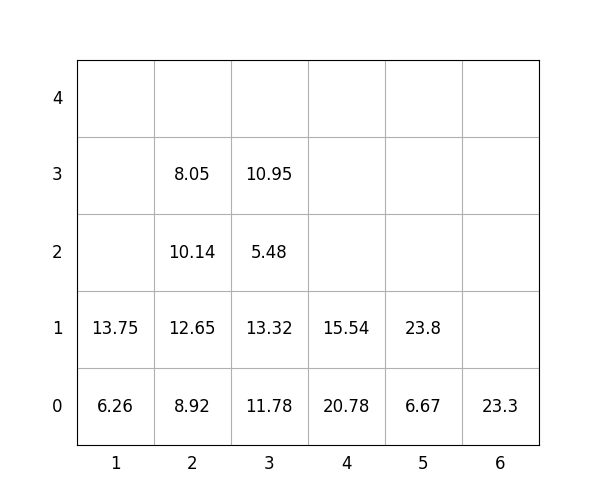

The file beside this chart, header and first rows:
idx, loc_x, loc_y, loc_z, weight, group, score, seq, reloc, size(ft)
1, 2, 0, 0, 8.92, 1, 108.9, 1, 0, 20
2, 5, 0, 0, 6.67, 3, 306.7, 2, 0, 20
3, 5, 0, 1, 23.8, 3, 323.8, 3, 0, 20
4, 4, 0, 0, 20.78, 2, 220.8, 4, 1.0, 20
5, 3, 0, 0, 11.78, 2, 211.8, 5, 0, 20
6, 4, 0, 1, 15.54, 2, 215.5, 6, 1.0, 20
7, 1, 0, 0, 6.26, 0, 6.26, 7, 0, 20
8, 2, 0, 1, 12.65, 1, 112.7, 8, 0, 20
9, 3, 0, 1, 13.32, 2, 213.3, 9, 0, 20
10, 3, 0, 2, 5.48, 3, 305.5, 10, 0, 20
11, 3, 0, 3, 10.95, 3, 310.9, 11, 0, 20
12, 2, 0, 2, 10.14, 2, 210.1, 12, 0, 20
13, 2, 0, 3, 8.05, 3, 308.1, 13, 0, 20
14, 6, 0, 0, 23.3, 1, 123.3, 14, 0, 20
15, 1, 0, 1, 13.75, 0, 13.75, 15, 0, 20
